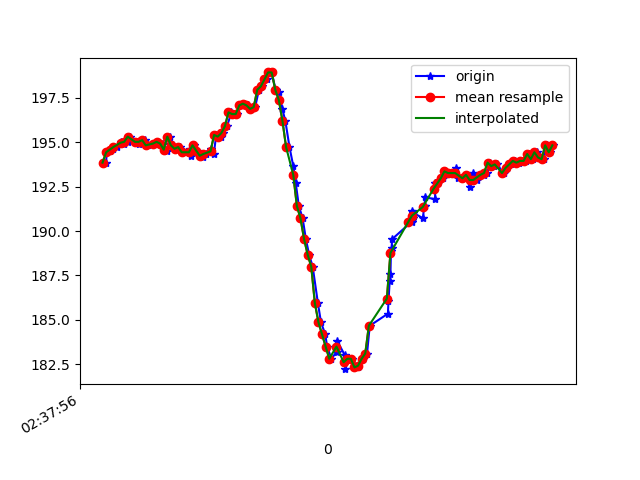

Values plotted in this chart, from the file beside it:
1617849476239, 545119853762292, 193.84766, -246.77734, -72.07031
1617849476244, 545119873173841, 194.4, -247, -72.27
1617849476260, 545119892341220, 194.5, -247.8, -72.07
1617849476278, 545119911203386, 194.6, -247.4, -71.48
1617849476298, 545119930157116, 194.7, -247.3, -72.17
1617849476320, 545119949232931, 195, -247.9, -72.17
1617849476338, 545119968308746, 194.9, -247.9, -72.56
1617849476359, 545119987415082, 195, -247.2, -71.48
1617849476375, 545120006460375, 195.3, -247.2, -73.34
1617849476402, 545120027977895, 195, -247.5, -72.17
1617849476421, 545120044978261, 194.9, -247.3, -72.17
1617849476439, 545120064054076, 195.1, -247.4, -71.78
1617849476455, 545120083160412, 195.1, -247.7, -71.09
1617849476474, 545120102205706, 194.8, -247.1, -71.58
1617849476506, 545120121342563, 194.9, -247.6, -72.07
1617849476520, 545120140632027, 195, -247.9, -72.75
1617849476557, 545120160135140, 194.9, -247.7, -72.17
1617849476560, 545120179088870, 194.6, -247.4, -72.07
1617849476579, 545120198316739, 194.5, -246.8, -72.07
1617849476593, 545120217484118, 195.3, -246.6, -71.19
1617849476613, 545120236834625, 194.8, -246.9, -71.39
1617849476631, 545120255849397, 194.6, -246.8, -71.48
1617849476653, 545120274864169, 194.7, -246.8, -70.9
1617849476671, 545120294672496, 194.4, -247.1, -71.09
1617849476707, 545120313595704, 194.6, -246.8, -71.19
1617849476712, 545120332427349, 194.2, -246.8, -70.41
1617849476726, 545120351625249, 194.8, -246.7, -70.8
1617849476747, 545120370701064, 194.5, -247.3, -70.8
1617849476761, 545120389715836, 194.3, -247.1, -71.58
1617849476778, 545120408700087, 194.1, -247.1, -71.39
1617849476797, 545120427714859, 194.3, -247, -70.12
1617849476821, 545120446821195, 194.6, -246, -70.7
1617849476838, 545120465988574, 194.3, -244.6, -69.34
1617849476852, 545120485003347, 195.4, -241.6, -67.68
1617849476876, 545120504079161, 195.3, -238.8, -65.14
1617849476892, 545120523063412, 195.5, -235.5, -63.09
1617849476912, 545120542108706, 195.9, -231.7, -59.38
1617849476936, 545120561215042, 196.7, -228, -53.42
1617849476954, 545120580229815, 196.6, -223.6, -47.17
1617849476969, 545120599549800, 196.6, -220.8, -39.16
1617849476988, 545120618381444, 197.1, -220, -32.91
1617849477008, 545120637487781, 197.2, -220.3, -28.22
1617849477030, 545120656563596, 197.1, -219.9, -23.34
1617849477046, 545120675578368, 196.9, -220.9, -18.46
1617849477068, 545120694623662, 197, -221.7, -13.57
1617849477089, 545120713668955, 197.9, -223.5, -10.64
1617849477106, 545120732897377, 198.1, -224.4, -7.324
1617849477132, 545120751973192, 198.5, -225.4, -5.371
1617849477148, 545120771506826, 198.9, -225.8, -4.004
1617849477160, 545120790582641, 198.9, -226.1, -4.688
1617849477182, 545120809627935, 197.9, -227.1, -3.711
1617849477201, 545120828612186, 197.9, -226.5, -3.613
1617849477219, 545120847810086, 196.9, -227.1, -4.59
1617849477236, 545120866916422, 196.2, -226.8, -4.199
1617849477259, 545120885931194, 194.7, -226.5, -4.688
1617849477280, 545120905068052, 193.7, -225.4, -5.664
1617849477294, 545120924265952, 192.7, -224.6, -6.445
1617849477311, 545120943341767, 191.4, -223.5, -8.496
1617849477332, 545120962356539, 190.7, -223.3, -9.863
1617849477350, 545120981432354, 189.6, -223.3, -11.72
1617849477368, 545121000416605, 188.7, -222.7, -11.91
... 70 more rows
